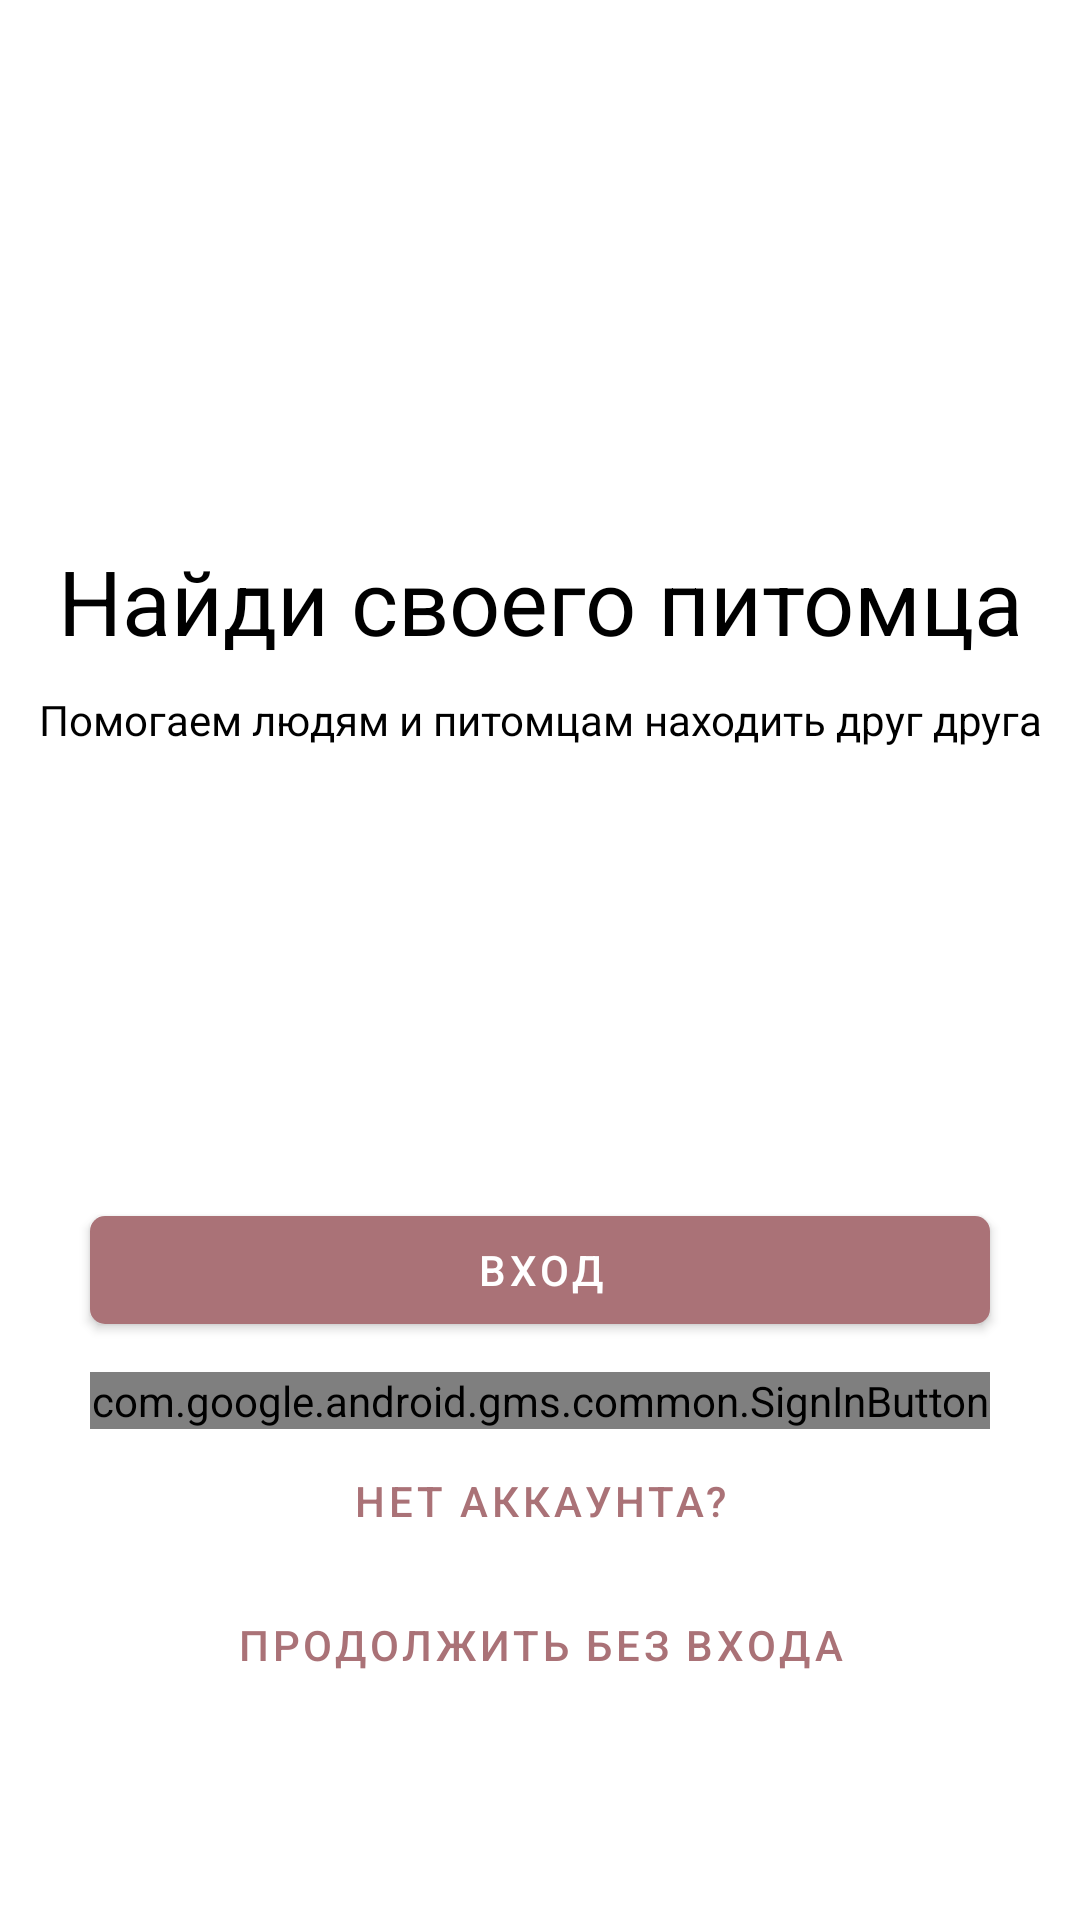

Android layout source for this screen:
<!-- AndroidManifest.xml: application theme NoActionBarTheme -->
<!-- res/layout/fragment_main.xml -->
<?xml version="1.0" encoding="utf-8"?>
<ScrollView xmlns:android="http://schemas.android.com/apk/res/android"
    xmlns:tools="http://schemas.android.com/tools"
    android:layout_width="match_parent"
    android:layout_height="wrap_content"
    android:overScrollMode="never"
    xmlns:app="http://schemas.android.com/apk/res-auto"
    tools:context=".ui.MainFragment">

    <LinearLayout
        android:layout_width="match_parent"
        android:layout_height="wrap_content"
        android:orientation="vertical" >

        <TextView
            android:id="@+id/sign_in_fragment_find_your_pet"
            android:layout_width="match_parent"
            android:layout_height="wrap_content"
            android:gravity="center"
            android:text="Найди своего питомца"
            android:textSize="30sp"
            android:textColor="@color/colorBlack"
            android:layout_marginTop="180dp"/>

        <TextView
            android:layout_width="match_parent"
            android:layout_height="wrap_content"
            android:gravity="center"
            android:text="Помогаем людям и питомцам находить друг друга"
            android:textSize="14sp"
            android:textColor="@color/colorBlack"
            android:layout_marginTop="10dp"/>

        <com.google.android.material.button.MaterialButton
            android:id="@+id/email_sing_in_button"
            android:layout_width="300dp"
            android:layout_height="wrap_content"
            android:text="Вход"
            app:cornerRadius="5dp"
            android:layout_gravity="center"
            android:layout_marginTop="150dp" />

        <com.google.android.gms.common.SignInButton
            android:id="@+id/google_sing_in_button"
            android:layout_width="300dp"
            android:layout_height="wrap_content"
            android:layout_gravity="center"
            android:layout_marginTop="10dp"
            app:cornerRadius="5dp" />

        <com.google.android.material.button.MaterialButton
            android:id="@+id/no_account_button"
            android:layout_width="300dp"
            android:layout_height="wrap_content"
            style="@style/Widget.MaterialComponents.Button.TextButton"
            android:text="Нет аккаунта?"
            app:cornerRadius="5dp"
            android:layout_gravity="center" />

        <com.google.android.material.button.MaterialButton
            android:id="@+id/without_registration"
            android:layout_width="300dp"
            android:layout_height="wrap_content"
            android:text="Продолжить без входа"
            style="@style/Widget.MaterialComponents.Button.TextButton"
            app:cornerRadius="5dp"
            android:layout_gravity="center" />
    </LinearLayout>

</ScrollView>
<!-- resources referenced by this layout -->
<resources>
  <color name="colorBlack">#000000</color>
  <style name="NoActionBarTheme" parent="Theme.MaterialComponents.Light.NoActionBar">
          
          <item name="colorPrimary">@color/colorPrimaryCustom2</item>
          <item name="colorPrimaryDark">@color/colorPrimaryDarkCustom2</item>
          <item name="colorAccent">@color/colorAccentCustom2</item>
      </style>
  <color name="colorPrimaryCustom2">#AA7277</color>
  <color name="colorPrimaryDarkCustom2">#9A535C</color>
  <color name="colorAccentCustom2">#9E9C83</color>
</resources>
